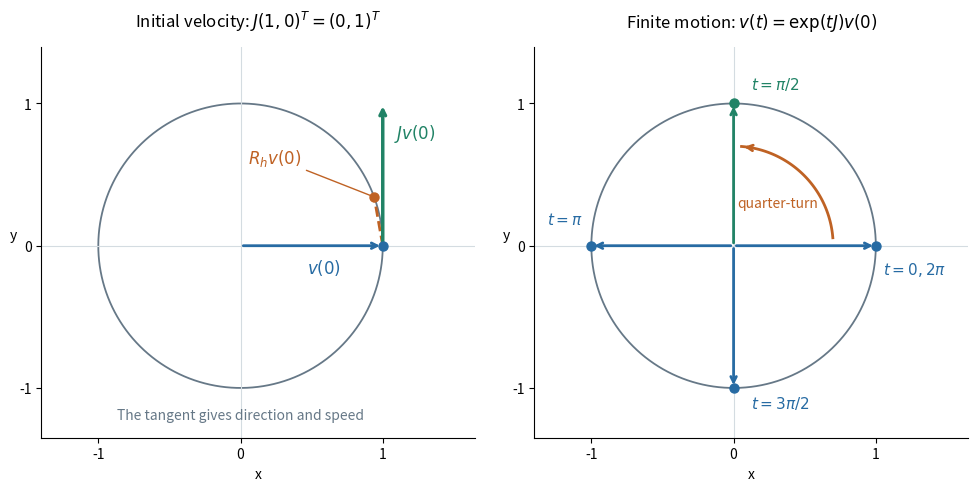

Recreate this plot in Python. (Note: this script raises an exception after producing the figure.)
"""Generate lie-rotation-exponential.png in the current directory.

Tested with Python 3.14.4, NumPy 2.3.5, Matplotlib 3.10.7.
Run from _media to place the figure beside the other wiki images.
"""

from pathlib import Path

import matplotlib

matplotlib.use("Agg")
import matplotlib.pyplot as plt
import numpy as np


def rotation(theta):
    return np.array([[np.cos(theta), -np.sin(theta)],
                     [np.sin(theta), np.cos(theta)]])


def exponential_series(matrix, terms=48):
    result = np.eye(matrix.shape[0])
    term = result.copy()
    for n in range(1, terms):
        term = term @ matrix / n
        result += term
    return result


def main():
    generator = np.array([[0., -1.], [1., 0.]])
    identity = np.eye(2)
    e1 = np.array([1., 0.])
    assert np.allclose(generator @ generator, -identity)
    error = np.max(np.abs(exponential_series(np.pi / 2 * generator)
                          - rotation(np.pi / 2)))
    assert error < 1e-14
    assert np.allclose(rotation(np.pi / 2) @ e1, [0, 1])
    assert np.allclose(rotation(np.pi), -identity)
    assert np.allclose(rotation(2 * np.pi), identity)
    assert np.allclose(rotation(.7) @ rotation(-.2), rotation(.5))
    assert np.allclose(rotation(np.pi / 2).T @ rotation(np.pi / 2), identity)
    assert np.isclose(np.linalg.det(rotation(.7)), 1)
    h = 1e-5
    tangent_error = np.max(np.abs((rotation(h) - rotation(-h)) / (2 * h)
                                  - generator))
    assert tangent_error < 2e-11

    blue, green, orange, gray = "#276ba3", "#218366", "#bf6224", "#667887"
    angles = np.linspace(0, 2 * np.pi, 500)
    fig, axes = plt.subplots(1, 2, figsize=(10, 4.7), dpi=120,
                             facecolor="white")
    for ax in axes:
        ax.set_facecolor("white")
        ax.plot(np.cos(angles), np.sin(angles), color=gray, lw=1.3)
        ax.axhline(0, color="#d4dce1", lw=.8)
        ax.axvline(0, color="#d4dce1", lw=.8)
        ax.set(xlim=(-1.4, 1.65), ylim=(-1.35, 1.4), aspect="equal")
        ax.set_xticks([-1, 0, 1])
        ax.set_yticks([-1, 0, 1])
        ax.spines[["top", "right"]].set_visible(False)
        ax.set_xlabel("x")
        ax.set_ylabel("y", rotation=0)

    ax = axes[0]
    ax.set_title(r"Initial velocity: $J(1,0)^T=(0,1)^T$", fontsize=12, pad=14)
    ax.annotate("", xy=(1, 0), xytext=(0, 0),
                arrowprops=dict(arrowstyle="->", color=blue, lw=2))
    ax.scatter([1], [0], color=blue, s=42, zorder=5)
    ax.text(.47, -.19, r"$v(0)$", color=blue, fontsize=12)
    ax.annotate("", xy=(1, 1), xytext=(1, 0),
                arrowprops=dict(arrowstyle="->", color=green, lw=2.5))
    ax.text(1.08, .76, r"$Jv(0)$", color=green, fontsize=12)
    theta = .35
    point = rotation(theta) @ e1
    ax.plot([1, point[0]], [0, point[1]], "--", color=orange, lw=2)
    ax.scatter(*point, color=orange, s=42, zorder=5)
    ax.annotate(r"$R_hv(0)$", xy=point, xytext=(.05, .58),
                color=orange, fontsize=12,
                arrowprops=dict(arrowstyle="-", color=orange))
    ax.text(0, -1.22, "The tangent gives direction and speed", ha="center",
            fontsize=10, color=gray)

    ax = axes[1]
    ax.set_title(r"Finite motion: $v(t)=\exp(tJ)v(0)$", fontsize=12, pad=14)
    labels = [(0, r"$t=0, 2\pi$", (1.05, -.2)),
              (np.pi / 2, r"$t=\pi/2$", (.12, 1.1)),
              (np.pi, r"$t=\pi$", (-1.31, .15)),
              (3 * np.pi / 2, r"$t=3\pi/2$", (.12, -1.14))]
    for theta, label, position in labels:
        point = rotation(theta) @ e1
        color = green if theta == np.pi / 2 else blue
        ax.annotate("", xy=point, xytext=(0, 0),
                    arrowprops=dict(arrowstyle="->", color=color, lw=2))
        ax.scatter(*point, color=color, s=42, zorder=5)
        ax.text(*position, label, fontsize=11, color=color)
    arc = np.linspace(.08, np.pi / 2 - .08, 100)
    ax.plot(.7 * np.cos(arc), .7 * np.sin(arc), color=orange, lw=2)
    ax.annotate("", xy=(.7 * np.cos(arc[-1]), .7 * np.sin(arc[-1])),
                xytext=(.7 * np.cos(arc[-8]), .7 * np.sin(arc[-8])),
                arrowprops=dict(arrowstyle="->", color=orange, lw=2))
    ax.text(.31, .27, "quarter-turn", color=orange, fontsize=10, ha="center")
    fig.tight_layout(pad=1.5, w_pad=2)
    output = Path.cwd() / Path(__file__).with_suffix(".png").name
    fig.savefig(output, facecolor="white", transparent=False)
    plt.close(fig)
    print(f"quarter-turn series error = {error:.3g}")
    print(f"central-difference generator error = {tangent_error:.3g}")
    print(output.name)


if __name__ == "__main__":
    main()
